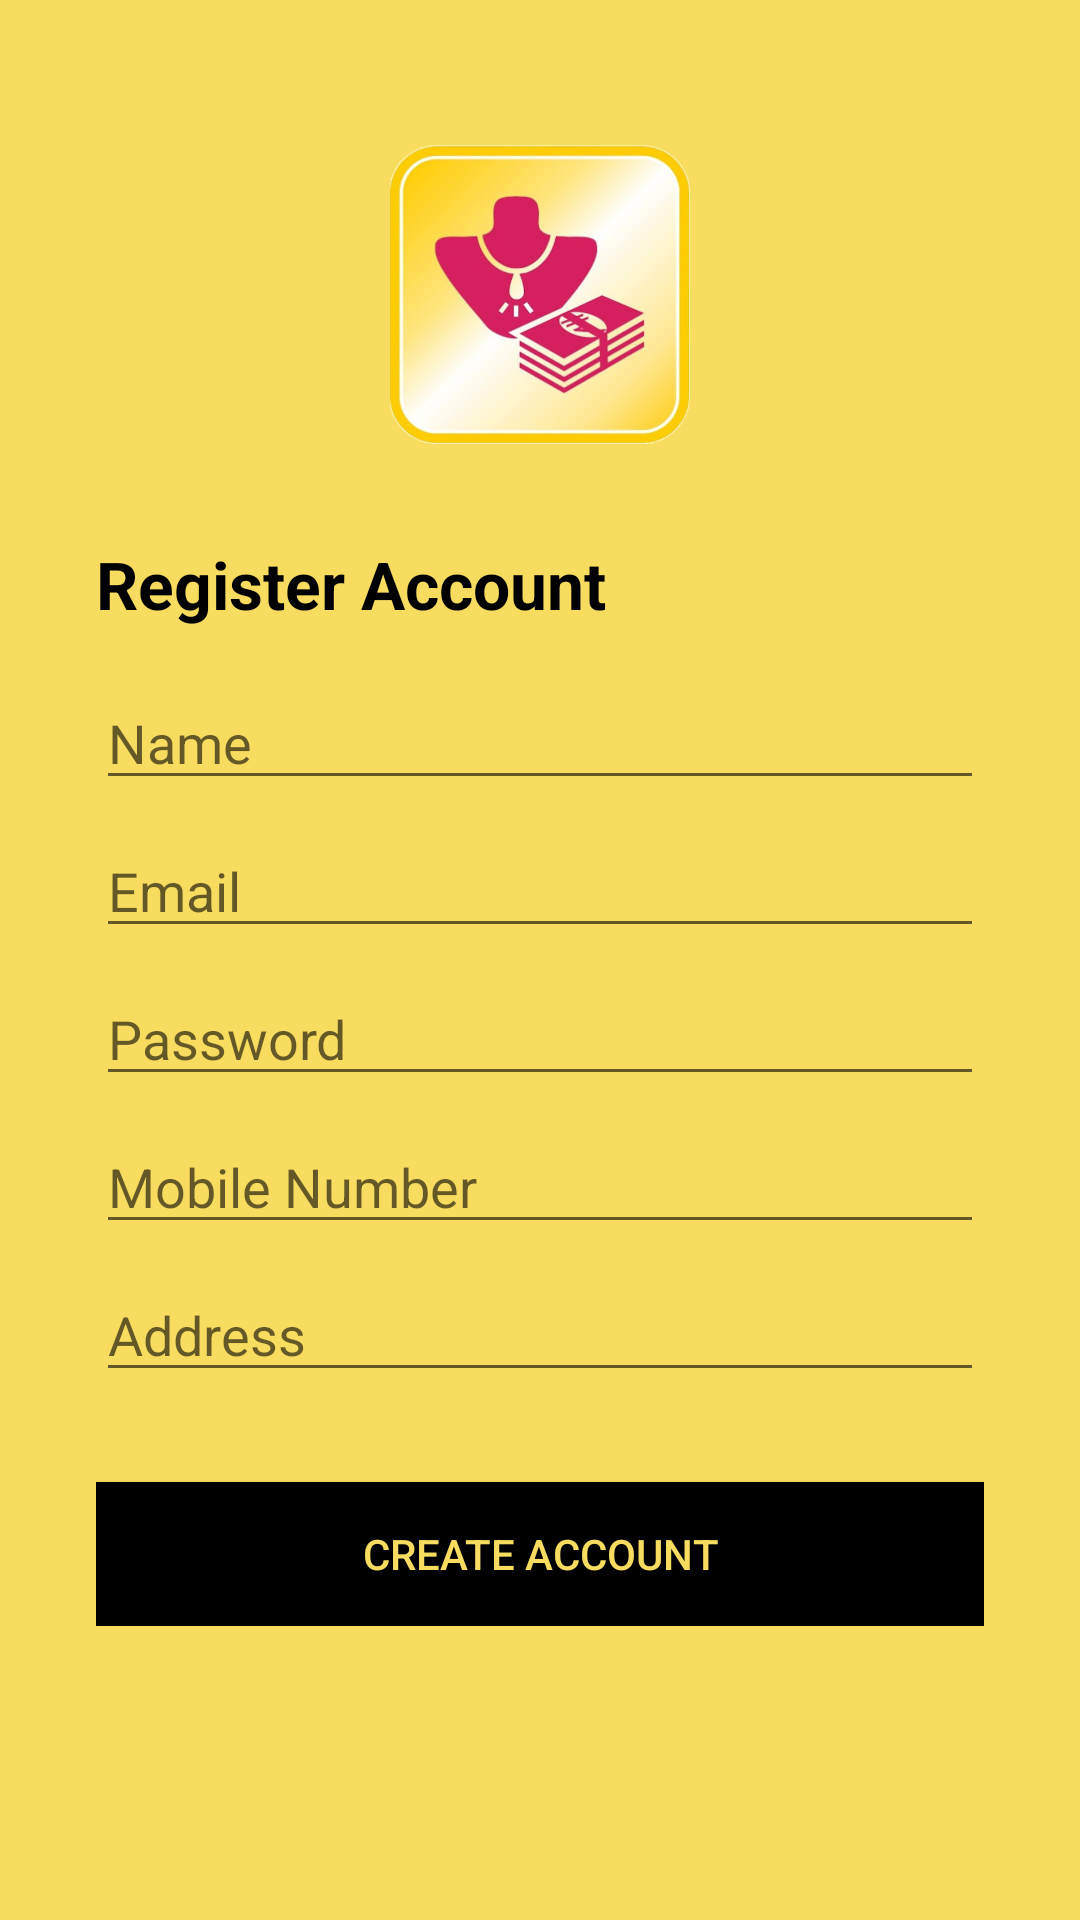

This screen was rendered from an Android layout file. Write that file and the resources it references.
<!-- AndroidManifest.xml: activity theme Theme.NoActionBar -->
<!-- res/layout/activity_signup.xml -->
<?xml version="1.0" encoding="utf-8"?>
<ScrollView xmlns:android="http://schemas.android.com/apk/res/android"
    android:layout_width="match_parent"
    android:layout_height="match_parent"
    android:background="@color/gold_bg">

    <LinearLayout
        android:id="@+id/ll"
        android:layout_width="match_parent"
        android:layout_height="wrap_content"
        android:orientation="vertical"
        android:padding="32dp">

        <ImageView
            android:layout_width="match_parent"
            android:layout_height="100dp"
            android:layout_gravity="left"
            android:layout_marginTop="16dp"
            android:src="@drawable/app_logo" />

        <TextView
            android:layout_width="wrap_content"
            android:layout_height="wrap_content"
            android:layout_marginTop="32dp"
            android:text="Register Account"
            android:textColor="@color/black"
            android:textSize="22sp"
            android:textStyle="bold" />

        <EditText
            android:id="@+id/username_txt"
            android:layout_width="match_parent"
            android:layout_height="wrap_content"

            android:layout_marginTop="16dp"

            android:hint="Name"
            android:inputType="text" />


        <EditText
            android:id="@+id/emailId_txt"
            android:layout_width="match_parent"
            android:layout_height="wrap_content"

            android:layout_marginTop="8dp"

            android:hint="Email" />


        <EditText
            android:id="@+id/createpassword_txt"
            android:layout_width="match_parent"
            android:layout_height="wrap_content"

            android:layout_marginTop="8dp"

            android:hint="Password"
            android:inputType="text" />


        <EditText
            android:id="@+id/txt_mobilenumber"
            android:layout_width="match_parent"
            android:layout_height="wrap_content"

            android:layout_marginTop="8dp"

            android:hint="Mobile Number"
            android:inputType="number" />


        <EditText
            android:id="@+id/location_txt"
            android:layout_width="match_parent"
            android:layout_height="wrap_content"

            android:layout_marginTop="8dp"

            android:hint="Address"
            android:inputType="text" />


        <Button
            android:id="@+id/createUser"
            android:layout_width="match_parent"
            android:layout_height="wrap_content"
            android:layout_marginTop="30dp"
            android:background="@color/black"
            android:text="Create Account"
            android:textColor="@color/gold_bg" />

        <ProgressBar
            android:id="@+id/Loading"
            android:layout_width="wrap_content"
            android:layout_height="wrap_content"
            android:layout_gravity="center"
            android:visibility="gone" />

    </LinearLayout>
</ScrollView>
<!-- resources referenced by this layout -->
<resources>
  <color name="black">#FF000000</color>
  <color name="gold_bg">#F7DC5F</color>
  <!-- drawable app_logo: png bitmap (drawable, 223649 bytes) -->
  <style name="Theme.NoActionBar" parent="Theme.AppCompat.Light.NoActionBar">
          
          <item name="colorPrimary">@color/purple_500</item>
          <item name="colorPrimaryVariant">@color/purple_700</item>
          <item name="colorOnPrimary">@color/white</item>
          
          <item name="colorSecondary">@color/teal_200</item>
          <item name="colorSecondaryVariant">@color/teal_700</item>
          <item name="colorOnSecondary">@color/black</item>
          
          <item name="android:statusBarColor" tools:targetApi="l">?attr/colorPrimaryVariant</item>
          
      </style>
  <color name="purple_500">#FF6200EE</color>
  <color name="purple_700">#FF000000</color>
  <color name="white">#FFFFFFFF</color>
  <color name="teal_200">#FF000000</color>
  <color name="teal_700">#FF000000</color>
</resources>
